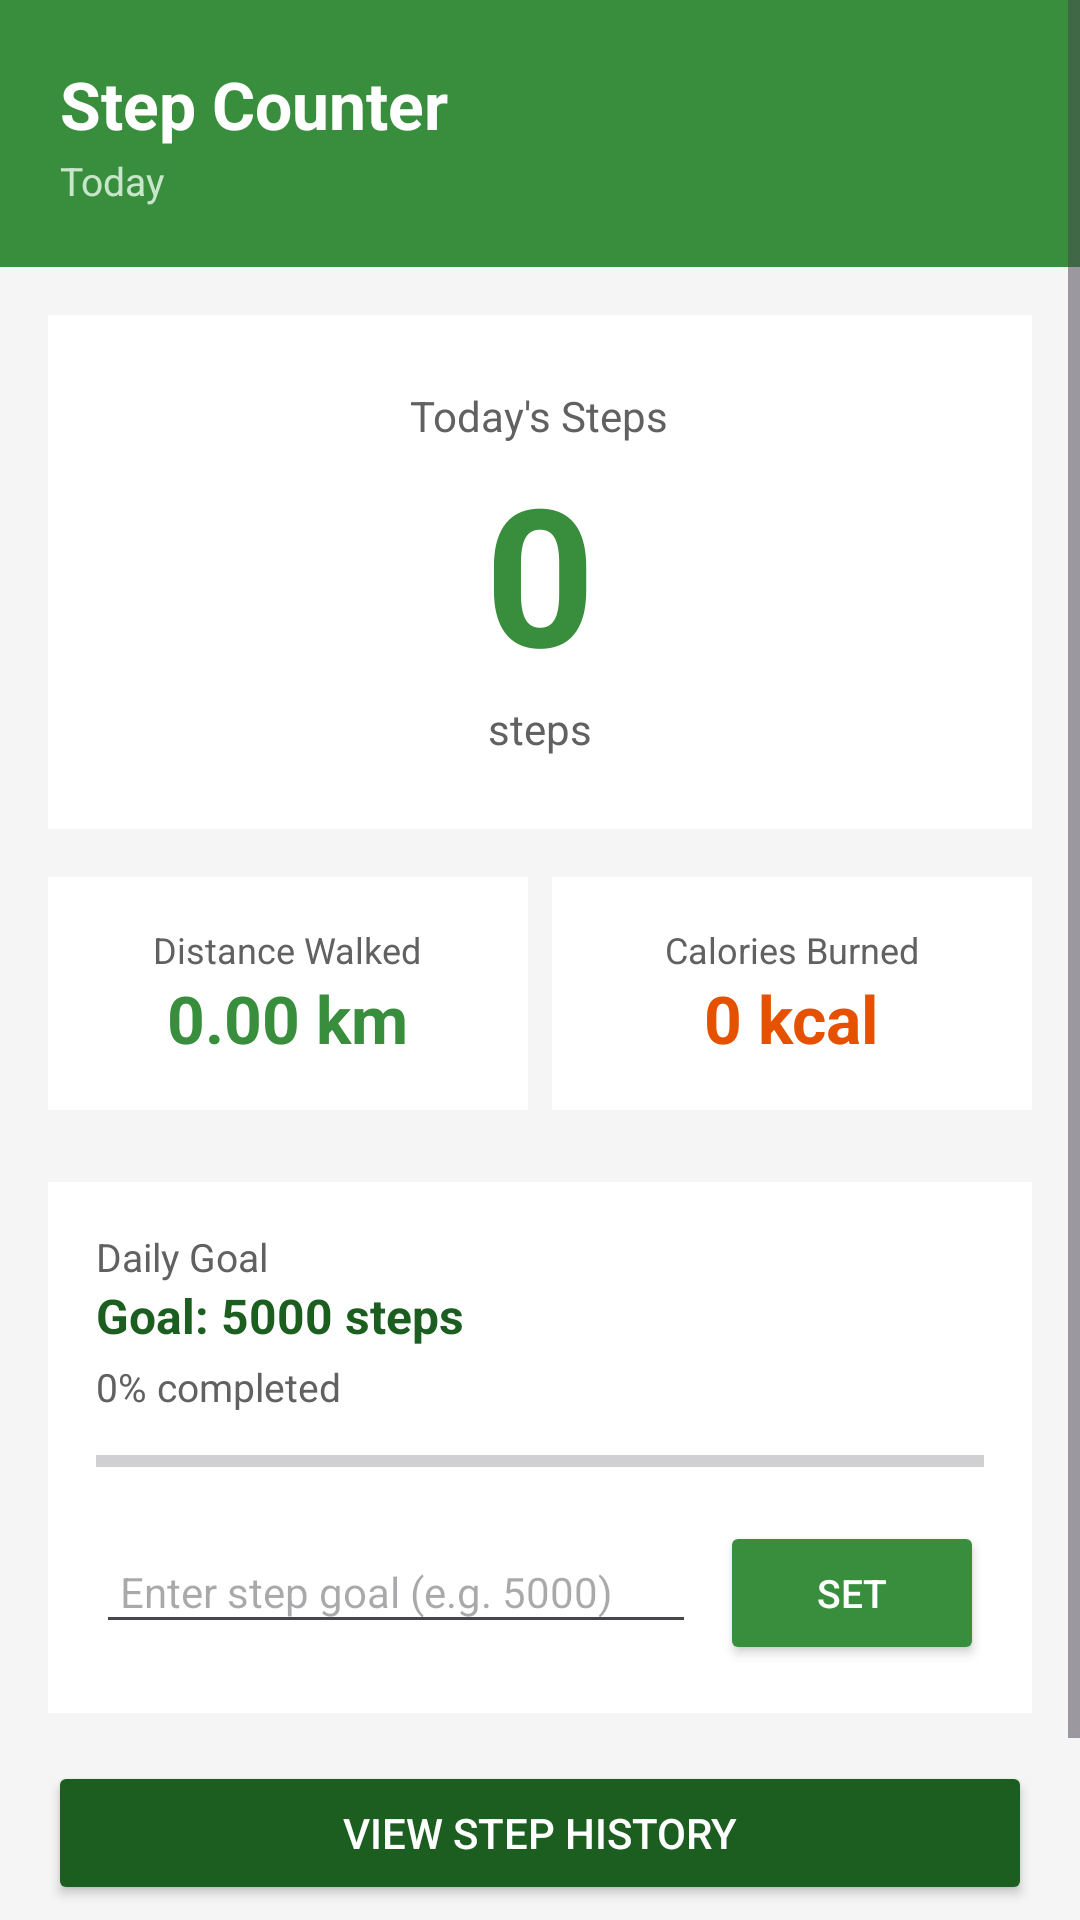

This screen was rendered from an Android layout file. Write that file and the resources it references.
<!-- AndroidManifest.xml: application theme Theme.MAD_TODO_LIST_assignment -->
<!-- res/layout/activity_main.xml -->
﻿<?xml version="1.0" encoding="utf-8"?>
<ScrollView xmlns:android="http://schemas.android.com/apk/res/android"
    android:layout_width="match_parent"
    android:layout_height="match_parent"
    android:background="@color/bg_light">

    <LinearLayout
        android:layout_width="match_parent"
        android:layout_height="wrap_content"
        android:orientation="vertical">

        
        <LinearLayout
            android:layout_width="match_parent"
            android:layout_height="wrap_content"
            android:background="@color/green_primary"
            android:orientation="vertical"
            android:padding="20dp">

            <TextView
                android:layout_width="wrap_content"
                android:layout_height="wrap_content"
                android:text="Step Counter"
                android:textColor="@color/white"
                android:textSize="22sp"
                android:textStyle="bold" />

            <TextView
                android:id="@+id/tvDate"
                android:layout_width="wrap_content"
                android:layout_height="wrap_content"
                android:layout_marginTop="2dp"
                android:text="Today"
                android:textColor="#C8E6C9"
                android:textSize="13sp" />
        </LinearLayout>

        
        <LinearLayout
            android:layout_width="match_parent"
            android:layout_height="wrap_content"
            android:layout_margin="16dp"
            android:background="@color/white"
            android:gravity="center"
            android:orientation="vertical"
            android:padding="24dp">

            <TextView
                android:layout_width="wrap_content"
                android:layout_height="wrap_content"
                android:text="@string/today_steps"
                android:textColor="@color/gray_text"
                android:textSize="14sp" />

            <TextView
                android:id="@+id/tvStepCount"
                android:layout_width="wrap_content"
                android:layout_height="wrap_content"
                android:text="0"
                android:textColor="@color/green_primary"
                android:textSize="64sp"
                android:textStyle="bold" />

            <TextView
                android:layout_width="wrap_content"
                android:layout_height="wrap_content"
                android:text="@string/steps_unit"
                android:textColor="@color/gray_text"
                android:textSize="14sp" />
        </LinearLayout>

        
        <LinearLayout
            android:layout_width="match_parent"
            android:layout_height="wrap_content"
            android:layout_marginLeft="16dp"
            android:layout_marginRight="16dp"
            android:layout_marginBottom="8dp"
            android:orientation="horizontal"
            android:weightSum="2">

            
            <LinearLayout
                android:layout_width="0dp"
                android:layout_height="wrap_content"
                android:layout_marginRight="8dp"
                android:layout_weight="1"
                android:background="@color/white"
                android:gravity="center"
                android:orientation="vertical"
                android:padding="16dp">

                <TextView
                    android:layout_width="wrap_content"
                    android:layout_height="wrap_content"
                    android:text="@string/distance_label"
                    android:textColor="@color/gray_text"
                    android:textSize="12sp" />

                <TextView
                    android:id="@+id/tvDistance"
                    android:layout_width="wrap_content"
                    android:layout_height="wrap_content"
                    android:text="0.00 km"
                    android:textColor="@color/green_primary"
                    android:textSize="22sp"
                    android:textStyle="bold" />
            </LinearLayout>

            
            <LinearLayout
                android:layout_width="0dp"
                android:layout_height="wrap_content"
                android:layout_weight="1"
                android:background="@color/white"
                android:gravity="center"
                android:orientation="vertical"
                android:padding="16dp">

                <TextView
                    android:layout_width="wrap_content"
                    android:layout_height="wrap_content"
                    android:text="@string/calories_label"
                    android:textColor="@color/gray_text"
                    android:textSize="12sp" />

                <TextView
                    android:id="@+id/tvCalories"
                    android:layout_width="wrap_content"
                    android:layout_height="wrap_content"
                    android:text="0 kcal"
                    android:textColor="@color/orange_goal"
                    android:textSize="22sp"
                    android:textStyle="bold" />
            </LinearLayout>
        </LinearLayout>

        
        <LinearLayout
            android:layout_width="match_parent"
            android:layout_height="wrap_content"
            android:layout_margin="16dp"
            android:background="@color/white"
            android:orientation="vertical"
            android:padding="16dp">

            <TextView
                android:layout_width="wrap_content"
                android:layout_height="wrap_content"
                android:text="@string/goal_label"
                android:textColor="@color/gray_text"
                android:textSize="13sp" />

            <TextView
                android:id="@+id/tvGoalValue"
                android:layout_width="wrap_content"
                android:layout_height="wrap_content"
                android:text="Goal: 5000 steps"
                android:textColor="@color/green_dark"
                android:textSize="16sp"
                android:textStyle="bold" />

            <TextView
                android:id="@+id/tvGoalProgress"
                android:layout_width="wrap_content"
                android:layout_height="wrap_content"
                android:layout_marginTop="4dp"
                android:text="0% completed"
                android:textColor="@color/gray_text"
                android:textSize="13sp" />

            
            <ProgressBar
                android:id="@+id/progressGoal"
                style="?android:attr/progressBarStyleHorizontal"
                android:layout_width="match_parent"
                android:layout_height="16dp"
                android:layout_marginTop="8dp"
                android:max="100"
                android:progress="0"
                android:progressTint="@color/green_primary" />

            
            <LinearLayout
                android:layout_width="match_parent"
                android:layout_height="wrap_content"
                android:layout_marginTop="12dp"
                android:orientation="horizontal">

                <EditText
                    android:id="@+id/etGoalInput"
                    android:layout_width="0dp"
                    android:layout_height="wrap_content"
                    android:layout_weight="1"
                    android:hint="@string/goal_hint"
                    android:inputType="number"
                    android:padding="8dp"
                    android:textSize="14sp" />

                <Button
                    android:id="@+id/btnSetGoal"
                    android:layout_width="wrap_content"
                    android:layout_height="wrap_content"
                    android:layout_marginLeft="8dp"
                    android:backgroundTint="@color/green_primary"
                    android:text="Set"
                    android:textColor="@color/white"
                    android:textSize="13sp" />
            </LinearLayout>
        </LinearLayout>

        
        <Button
            android:id="@+id/btnHistory"
            android:layout_width="match_parent"
            android:layout_height="wrap_content"
            android:layout_marginLeft="16dp"
            android:layout_marginRight="16dp"
            android:layout_marginBottom="8dp"
            android:backgroundTint="@color/green_dark"
            android:text="@string/btn_history"
            android:textColor="@color/white"
            android:textSize="14sp" />

        <Button
            android:id="@+id/btnReset"
            android:layout_width="match_parent"
            android:layout_height="wrap_content"
            android:layout_marginLeft="16dp"
            android:layout_marginRight="16dp"
            android:layout_marginBottom="16dp"
            android:backgroundTint="@color/gray_text"
            android:text="@string/btn_reset"
            android:textColor="@color/white"
            android:textSize="14sp" />

    </LinearLayout>
</ScrollView>
<!-- resources referenced by this layout -->
<resources>
  <color name="bg_light">#F5F5F5</color>
  <color name="gray_text">#616161</color>
  <color name="green_dark">#1B5E20</color>
  <color name="green_primary">#388E3C</color>
  <color name="orange_goal">#E65100</color>
  <color name="white">#FFFFFFFF</color>
  <string name="btn_history">View Step History</string>
  <string name="btn_reset">Reset Today</string>
  <string name="calories_label">Calories Burned</string>
  <string name="distance_label">Distance Walked</string>
  <string name="goal_hint">Enter step goal (e.g. 5000)</string>
  <string name="goal_label">Daily Goal</string>
  <string name="steps_unit">steps</string>
  <string name="today_steps">Today\'s Steps</string>
  <style name="Theme.MAD_TODO_LIST_assignment" parent="Base.Theme.MAD_TODO_LIST_assignment" />
  <style name="Base.Theme.MAD_TODO_LIST_assignment" parent="Theme.Material3.DayNight.NoActionBar">
          <item name="colorPrimary">@color/green_primary</item>
          <item name="colorPrimaryVariant">@color/green_dark</item>
          <item name="colorOnPrimary">@color/white</item>
          <item name="android:statusBarColor">@color/green_dark</item>
      </style>
</resources>
